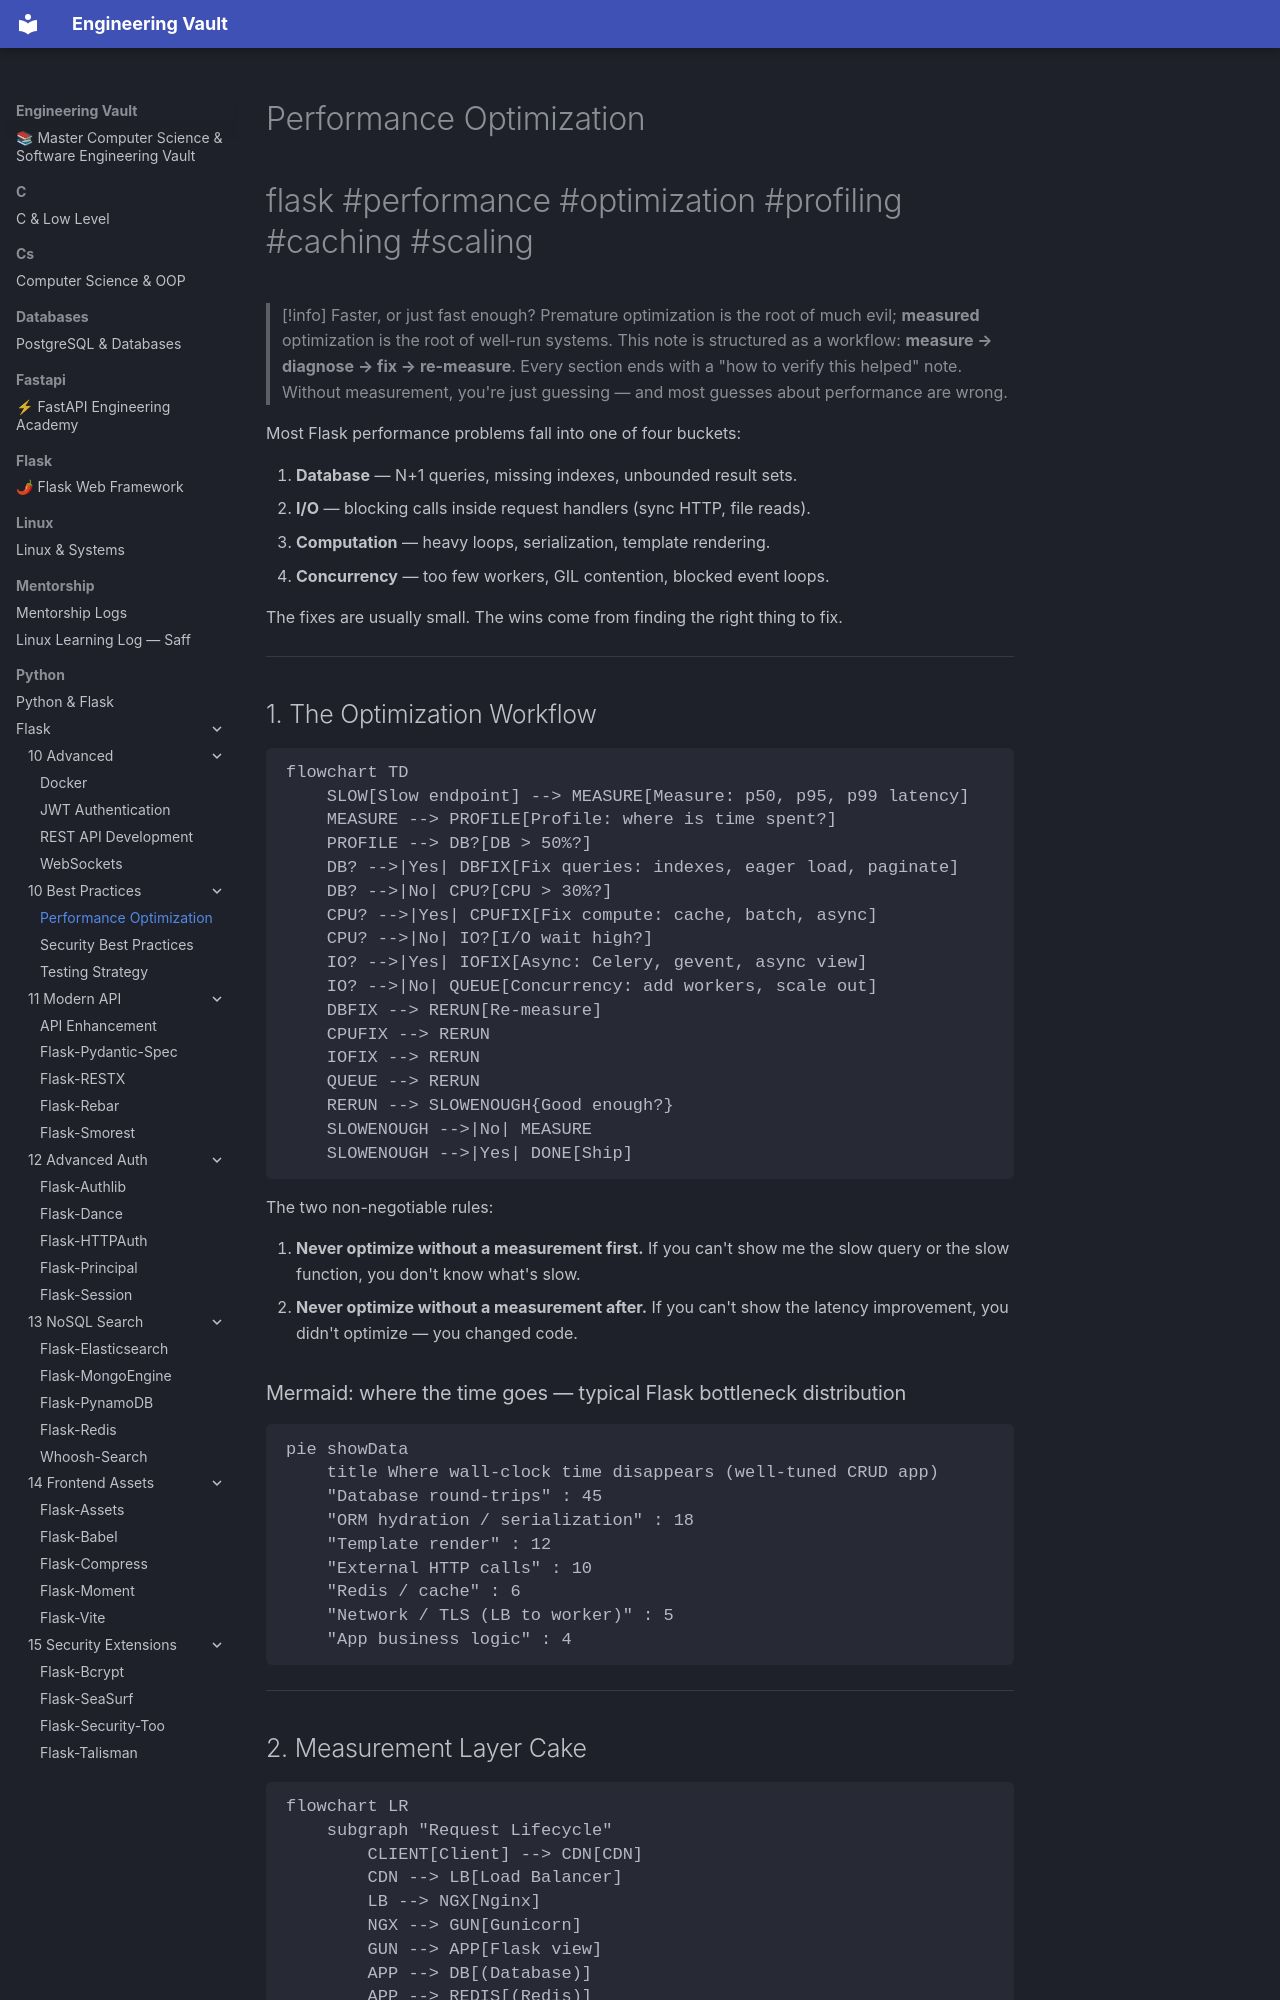

repository: Saff9/engineering-vault · page: python/Flask/10-Best-Practices/Performance-Optimization/index.html · generator: mkdocs

---
title: Performance Optimization
tags:
  - flask
  - performance
  - optimization
  - profiling
  - caching
  - scaling
aliases:
  - Flask Performance
  - Optimizing Flask
  - Flask Profiling
related:
  - "[[Full-Stack-Example]]"
  - "[[Common-Patterns]]"
  - "[[Production-Deployment]]"
  - "[[Security-Best-Practices]]"
  - "[[Flask-SQLAlchemy]]"
  - "[[Flask-Caching]]"
  - "[[Flask-Limiter]]"
  - "[[Celery]]"
  - "[[Flask-SocketIO]]"
  - "[[Marshmallow]]"
created: 2024-01-15
updated: 2024-01-15
---

# Performance Optimization

#flask #performance #optimization #profiling #caching #scaling

> [!info] Faster, or just fast enough?
> Premature optimization is the root of much evil; **measured** optimization is the root of well-run systems. This note is structured as a workflow: **measure → diagnose → fix → re-measure**. Every section ends with a "how to verify this helped" note. Without measurement, you're just guessing — and most guesses about performance are wrong.

Most Flask performance problems fall into one of four buckets:

1. **Database** — N+1 queries, missing indexes, unbounded result sets.
2. **I/O** — blocking calls inside request handlers (sync HTTP, file reads).
3. **Computation** — heavy loops, serialization, template rendering.
4. **Concurrency** — too few workers, GIL contention, blocked event loops.

The fixes are usually small. The wins come from finding the right thing to fix.

---

## 1. The Optimization Workflow

```mermaid
flowchart TD
    SLOW[Slow endpoint] --> MEASURE[Measure: p50, p95, p99 latency]
    MEASURE --> PROFILE[Profile: where is time spent?]
    PROFILE --> DB?[DB > 50%?]
    DB? -->|Yes| DBFIX[Fix queries: indexes, eager load, paginate]
    DB? -->|No| CPU?[CPU > 30%?]
    CPU? -->|Yes| CPUFIX[Fix compute: cache, batch, async]
    CPU? -->|No| IO?[I/O wait high?]
    IO? -->|Yes| IOFIX[Async: Celery, gevent, async view]
    IO? -->|No| QUEUE[Concurrency: add workers, scale out]
    DBFIX --> RERUN[Re-measure]
    CPUFIX --> RERUN
    IOFIX --> RERUN
    QUEUE --> RERUN
    RERUN --> SLOWENOUGH{Good enough?}
    SLOWENOUGH -->|No| MEASURE
    SLOWENOUGH -->|Yes| DONE[Ship]
```

The two non-negotiable rules:

1. **Never optimize without a measurement first.** If you can't show me the slow query or the slow function, you don't know what's slow.
2. **Never optimize without a measurement after.** If you can't show the latency improvement, you didn't optimize — you changed code.
